Image classification data set "Dataset_crop" (tapan0p/Brain-Tumor-Classification on GitHub). Class labels (4): glioma, meningioma, no tumor, pituitary tumor.

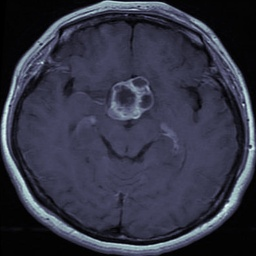
Label: pituitary tumor

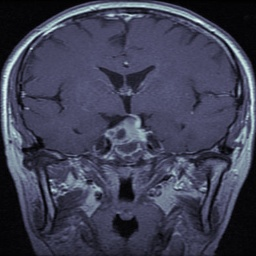
Label: pituitary tumor

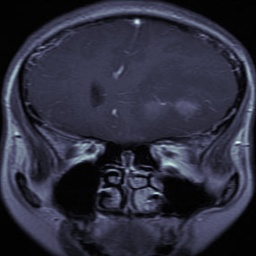
Label: glioma

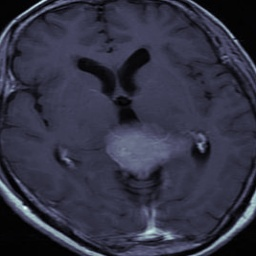
Label: meningioma

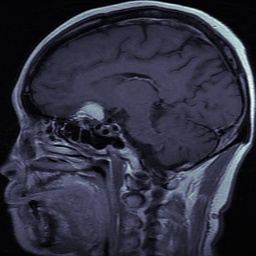
Label: meningioma

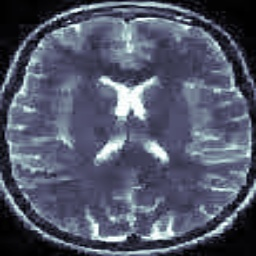
Label: no tumor
